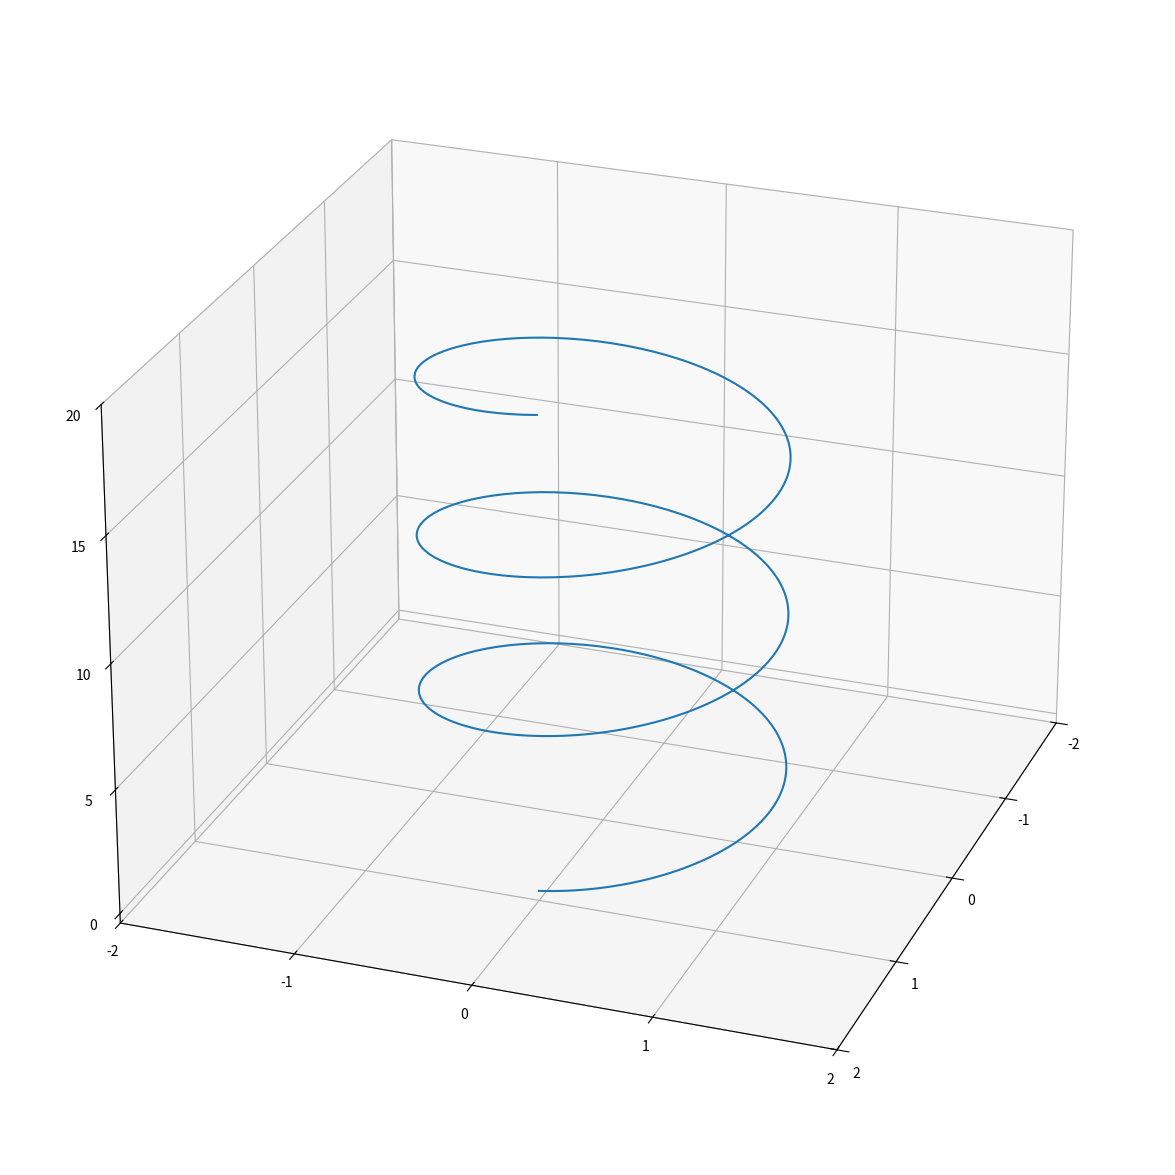

Reproduce this figure in Python.
import numpy as np
import matplotlib.pyplot as plt

t = np.linspace(0, 6*np.pi, 500)
x = np.cos(t)
y = np.sin(t)
z = t
fig = plt.figure(figsize=(20.0, 15.0))
ax = fig.add_subplot(projection='3d')
ax.plot(x, y, z)
ax.view_init(25, 20)
ax.set_xticks([-2, -1, 0, 1, 2])
ax.set_yticks([-2, -1, 0, 1, 2])
ax.set_zticks([0, 5, 10, 15, 20])
 